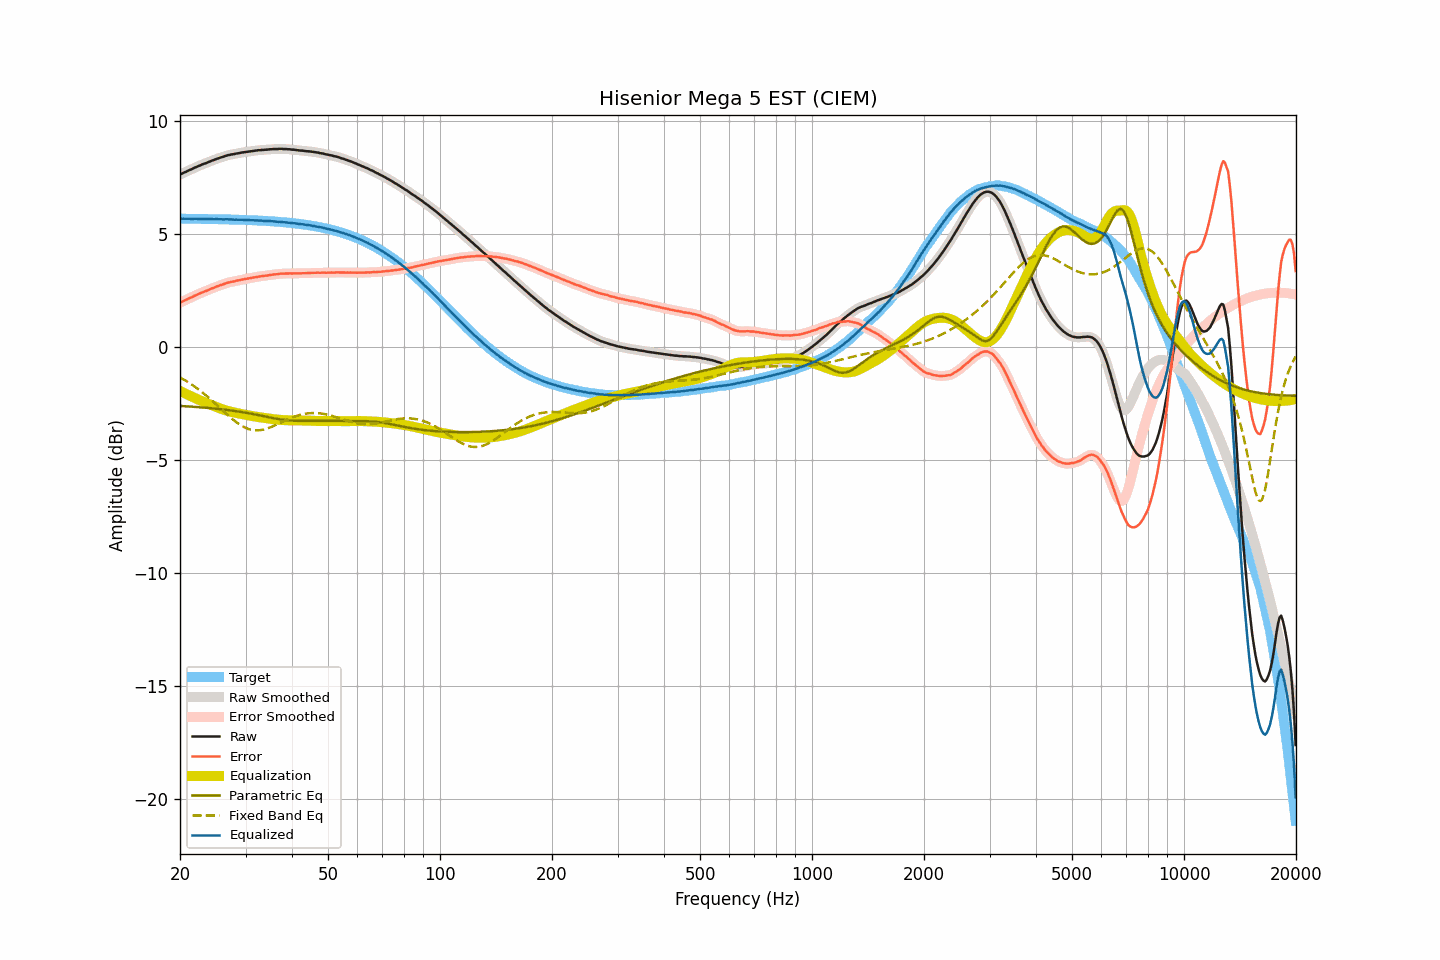

Data behind this chart, as committed beside it:
frequency, raw, smoothed, error, error_smoothed, equalization, parametric_eq, fixed_band_eq, equalized_raw, equalized_smoothed, target
20.00, 7.63, 7.63, 1.96, 1.95, -1.95, -2.62, -1.35, 5.68, 5.68, 5.68
20.20, 7.66, 7.66, 1.99, 1.99, -1.99, -2.62, -1.39, 5.67, 5.67, 5.67
20.40, 7.70, 7.70, 2.03, 2.02, -2.02, -2.62, -1.43, 5.68, 5.67, 5.67
20.61, 7.73, 7.73, 2.06, 2.06, -2.06, -2.63, -1.48, 5.67, 5.67, 5.67
20.81, 7.76, 7.76, 2.09, 2.09, -2.09, -2.63, -1.52, 5.67, 5.67, 5.67
21.02, 7.80, 7.80, 2.13, 2.13, -2.13, -2.64, -1.56, 5.67, 5.67, 5.67
21.23, 7.83, 7.83, 2.16, 2.16, -2.16, -2.64, -1.61, 5.67, 5.67, 5.67
21.44, 7.86, 7.86, 2.19, 2.19, -2.19, -2.65, -1.66, 5.67, 5.67, 5.67
21.66, 7.89, 7.89, 2.22, 2.22, -2.23, -2.65, -1.70, 5.66, 5.67, 5.67
21.87, 7.93, 7.93, 2.26, 2.26, -2.26, -2.66, -1.75, 5.67, 5.67, 5.67
22.09, 7.96, 7.96, 2.29, 2.29, -2.29, -2.66, -1.80, 5.67, 5.67, 5.67
22.31, 7.99, 7.99, 2.32, 2.32, -2.32, -2.67, -1.86, 5.67, 5.67, 5.67
22.54, 8.02, 8.02, 2.35, 2.35, -2.35, -2.67, -1.91, 5.67, 5.67, 5.67
22.76, 8.05, 8.05, 2.39, 2.39, -2.38, -2.68, -1.97, 5.67, 5.67, 5.67
22.99, 8.08, 8.08, 2.42, 2.42, -2.41, -2.68, -2.02, 5.67, 5.67, 5.66
23.22, 8.11, 8.11, 2.45, 2.44, -2.44, -2.69, -2.08, 5.67, 5.66, 5.66
23.45, 8.13, 8.13, 2.47, 2.47, -2.47, -2.70, -2.14, 5.66, 5.66, 5.66
23.69, 8.16, 8.16, 2.50, 2.50, -2.50, -2.70, -2.20, 5.66, 5.66, 5.66
23.92, 8.19, 8.19, 2.53, 2.53, -2.53, -2.71, -2.26, 5.66, 5.66, 5.66
24.16, 8.22, 8.22, 2.56, 2.56, -2.56, -2.72, -2.32, 5.66, 5.66, 5.66
24.40, 8.25, 8.25, 2.59, 2.59, -2.59, -2.72, -2.38, 5.66, 5.66, 5.66
24.65, 8.27, 8.28, 2.61, 2.62, -2.62, -2.73, -2.45, 5.65, 5.66, 5.66
24.89, 8.30, 8.30, 2.65, 2.65, -2.65, -2.74, -2.51, 5.66, 5.65, 5.66
25.14, 8.33, 8.33, 2.68, 2.67, -2.67, -2.74, -2.58, 5.66, 5.65, 5.65
25.39, 8.35, 8.35, 2.70, 2.70, -2.70, -2.75, -2.65, 5.65, 5.65, 5.65
25.65, 8.38, 8.38, 2.73, 2.73, -2.73, -2.76, -2.71, 5.65, 5.65, 5.65
25.91, 8.40, 8.40, 2.75, 2.75, -2.75, -2.77, -2.78, 5.65, 5.65, 5.65
26.16, 8.42, 8.42, 2.77, 2.78, -2.78, -2.77, -2.84, 5.64, 5.65, 5.65
26.43, 8.45, 8.45, 2.80, 2.80, -2.80, -2.78, -2.91, 5.65, 5.65, 5.65
26.69, 8.47, 8.47, 2.83, 2.83, -2.82, -2.79, -2.97, 5.65, 5.65, 5.64
26.96, 8.49, 8.49, 2.85, 2.85, -2.84, -2.80, -3.04, 5.65, 5.65, 5.64
27.23, 8.50, 8.50, 2.86, 2.86, -2.86, -2.81, -3.10, 5.64, 5.64, 5.64
27.50, 8.52, 8.52, 2.88, 2.88, -2.88, -2.82, -3.16, 5.64, 5.64, 5.64
27.77, 8.53, 8.53, 2.89, 2.89, -2.90, -2.83, -3.22, 5.64, 5.64, 5.64
28.05, 8.54, 8.55, 2.91, 2.91, -2.91, -2.84, -3.28, 5.63, 5.63, 5.64
28.33, 8.56, 8.56, 2.93, 2.92, -2.93, -2.85, -3.33, 5.63, 5.63, 5.63
28.62, 8.57, 8.57, 2.94, 2.94, -2.94, -2.86, -3.39, 5.63, 5.63, 5.63
28.90, 8.58, 8.59, 2.95, 2.96, -2.96, -2.87, -3.43, 5.63, 5.63, 5.63
29.19, 8.60, 8.60, 2.97, 2.97, -2.97, -2.88, -3.48, 5.63, 5.63, 5.63
29.48, 8.61, 8.61, 2.99, 2.99, -2.98, -2.89, -3.52, 5.63, 5.63, 5.62
29.78, 8.62, 8.62, 3.00, 3.00, -3.00, -2.90, -3.56, 5.62, 5.62, 5.62
30.08, 8.63, 8.63, 3.01, 3.01, -3.01, -2.92, -3.59, 5.62, 5.62, 5.62
30.38, 8.64, 8.64, 3.02, 3.02, -3.03, -2.93, -3.62, 5.62, 5.62, 5.62
30.68, 8.65, 8.65, 3.04, 3.04, -3.04, -2.94, -3.64, 5.61, 5.61, 5.61
30.99, 8.66, 8.66, 3.05, 3.05, -3.05, -2.96, -3.67, 5.61, 5.61, 5.61
31.30, 8.67, 8.67, 3.06, 3.06, -3.06, -2.97, -3.68, 5.61, 5.61, 5.61
31.61, 8.68, 8.68, 3.08, 3.08, -3.08, -2.98, -3.69, 5.60, 5.60, 5.60
31.93, 8.69, 8.69, 3.09, 3.09, -3.09, -3.00, -3.70, 5.60, 5.60, 5.60
32.24, 8.70, 8.70, 3.10, 3.10, -3.10, -3.01, -3.70, 5.60, 5.60, 5.60
32.57, 8.71, 8.71, 3.12, 3.11, -3.11, -3.03, -3.69, 5.60, 5.60, 5.59
32.89, 8.71, 8.71, 3.12, 3.12, -3.12, -3.04, -3.69, 5.59, 5.59, 5.59
33.22, 8.72, 8.72, 3.13, 3.13, -3.13, -3.05, -3.68, 5.59, 5.59, 5.59
33.55, 8.72, 8.72, 3.14, 3.14, -3.14, -3.07, -3.66, 5.58, 5.58, 5.58
33.89, 8.73, 8.73, 3.15, 3.15, -3.15, -3.08, -3.64, 5.58, 5.58, 5.58
34.23, 8.73, 8.73, 3.16, 3.16, -3.16, -3.10, -3.62, 5.57, 5.57, 5.57
34.57, 8.74, 8.74, 3.17, 3.17, -3.17, -3.11, -3.60, 5.57, 5.57, 5.57
34.92, 8.75, 8.75, 3.19, 3.18, -3.18, -3.13, -3.57, 5.57, 5.57, 5.57
35.27, 8.75, 8.75, 3.19, 3.19, -3.19, -3.14, -3.54, 5.56, 5.56, 5.56
35.62, 8.76, 8.76, 3.20, 3.20, -3.20, -3.16, -3.51, 5.56, 5.56, 5.56
35.97, 8.76, 8.76, 3.21, 3.21, -3.21, -3.17, -3.48, 5.55, 5.55, 5.55
... 635 more rows
